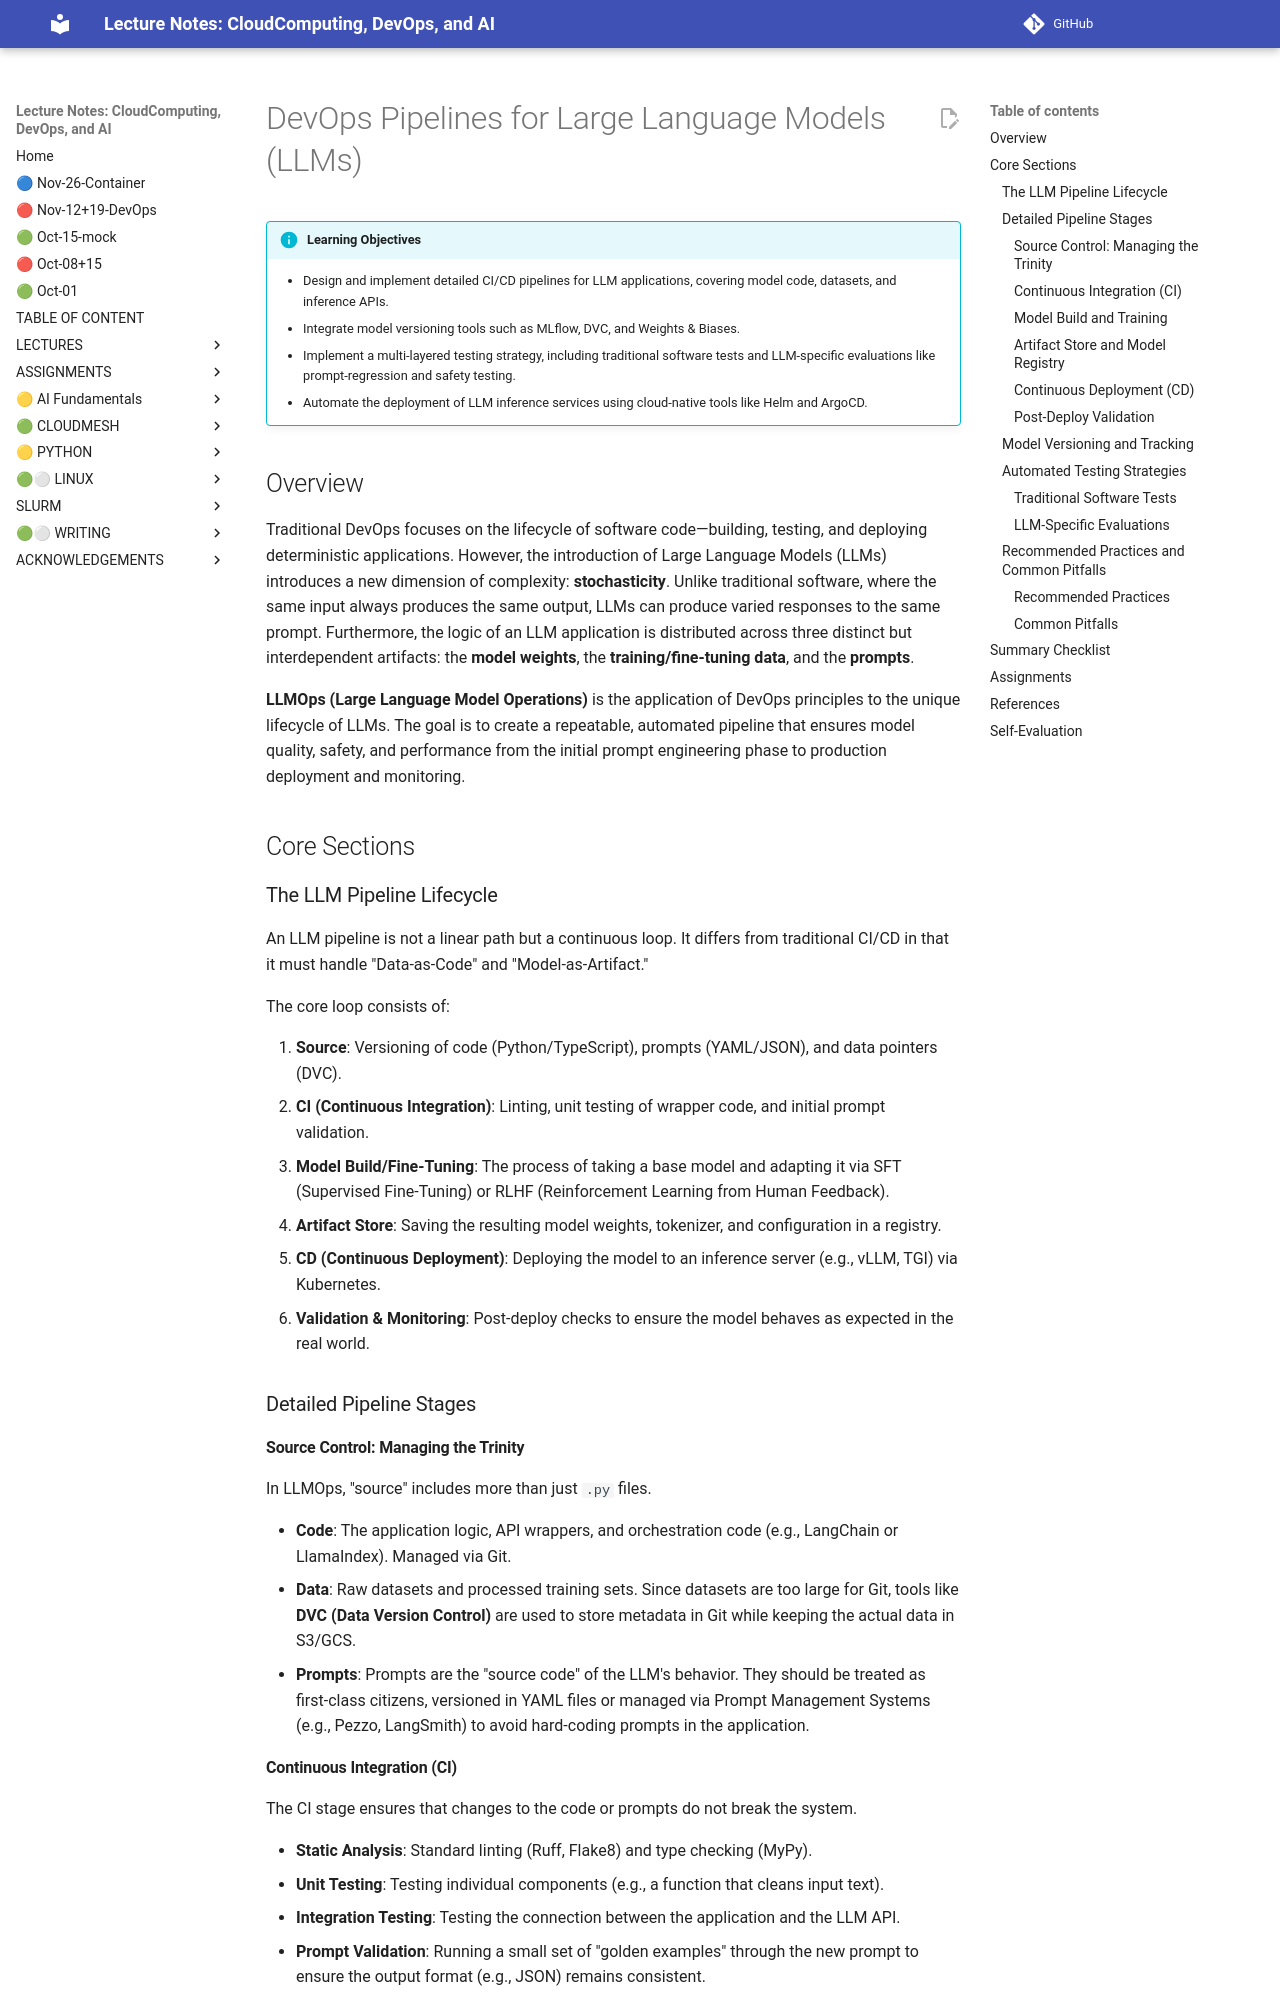

repository: cloudmesh-ai/cloudmesh-ai-lecture · page: section/llm/new/devops-pipelines-for-llms/index.html · generator: mkdocs

# DevOps Pipelines for Large Language Models (LLMs)

!!! info "Learning Objectives"
    - Design and implement detailed CI/CD pipelines for LLM applications, covering model code, datasets, and inference APIs.
    - Integrate model versioning tools such as MLflow, DVC, and Weights & Biases.
    - Implement a multi-layered testing strategy, including traditional software tests and LLM-specific evaluations like prompt-regression and safety testing.
    - Automate the deployment of LLM inference services using cloud-native tools like Helm and ArgoCD.

## Overview

Traditional DevOps focuses on the lifecycle of software code—building, testing, and deploying deterministic applications. However, the introduction of Large Language Models (LLMs) introduces a new dimension of complexity: **stochasticity**. Unlike traditional software, where the same input always produces the same output, LLMs can produce varied responses to the same prompt. Furthermore, the logic of an LLM application is distributed across three distinct but interdependent artifacts: the **model weights**, the **training/fine-tuning data**, and the **prompts**.

**LLMOps (Large Language Model Operations)** is the application of DevOps principles to the unique lifecycle of LLMs. The goal is to create a repeatable, automated pipeline that ensures model quality, safety, and performance from the initial prompt engineering phase to production deployment and monitoring.

## Core Sections

### The LLM Pipeline Lifecycle

An LLM pipeline is not a linear path but a continuous loop. It differs from traditional CI/CD in that it must handle "Data-as-Code" and "Model-as-Artifact."

The core loop consists of:

1. **Source**: Versioning of code (Python/TypeScript), prompts (YAML/JSON), and data pointers (DVC).
2. **CI (Continuous Integration)**: Linting, unit testing of wrapper code, and initial prompt validation.
3. **Model Build/Fine-Tuning**: The process of taking a base model and adapting it via SFT (Supervised Fine-Tuning) or RLHF (Reinforcement Learning from Human Feedback).
4. **Artifact Store**: Saving the resulting model weights, tokenizer, and configuration in a registry.
5. **CD (Continuous Deployment)**: Deploying the model to an inference server (e.g., vLLM, TGI) via Kubernetes.
6. **Validation & Monitoring**: Post-deploy checks to ensure the model behaves as expected in the real world.

### Detailed Pipeline Stages

#### Source Control: Managing the Trinity

In LLMOps, "source" includes more than just `.py` files.

- **Code**: The application logic, API wrappers, and orchestration code (e.g., LangChain or LlamaIndex). Managed via Git.
- **Data**: Raw datasets and processed training sets. Since datasets are too large for Git, tools like **DVC (Data Version Control)** are used to store metadata in Git while keeping the actual data in S3/GCS.
- **Prompts**: Prompts are the "source code" of the LLM's behavior. They should be treated as first-class citizens, versioned in YAML files or managed via Prompt Management Systems (e.g., Pezzo, LangSmith) to avoid hard-coding prompts in the application.

#### Continuous Integration (CI)

The CI stage ensures that changes to the code or prompts do not break the system.

- **Static Analysis**: Standard linting (Ruff, Flake8) and type checking (MyPy).
- **Unit Testing**: Testing individual components (e.g., a function that cleans input text).
- **Integration Testing**: Testing the connection between the application and the LLM API.
- **Prompt Validation**: Running a small set of "golden examples" through the new prompt to ensure the output format (e.g., JSON) remains consistent.
